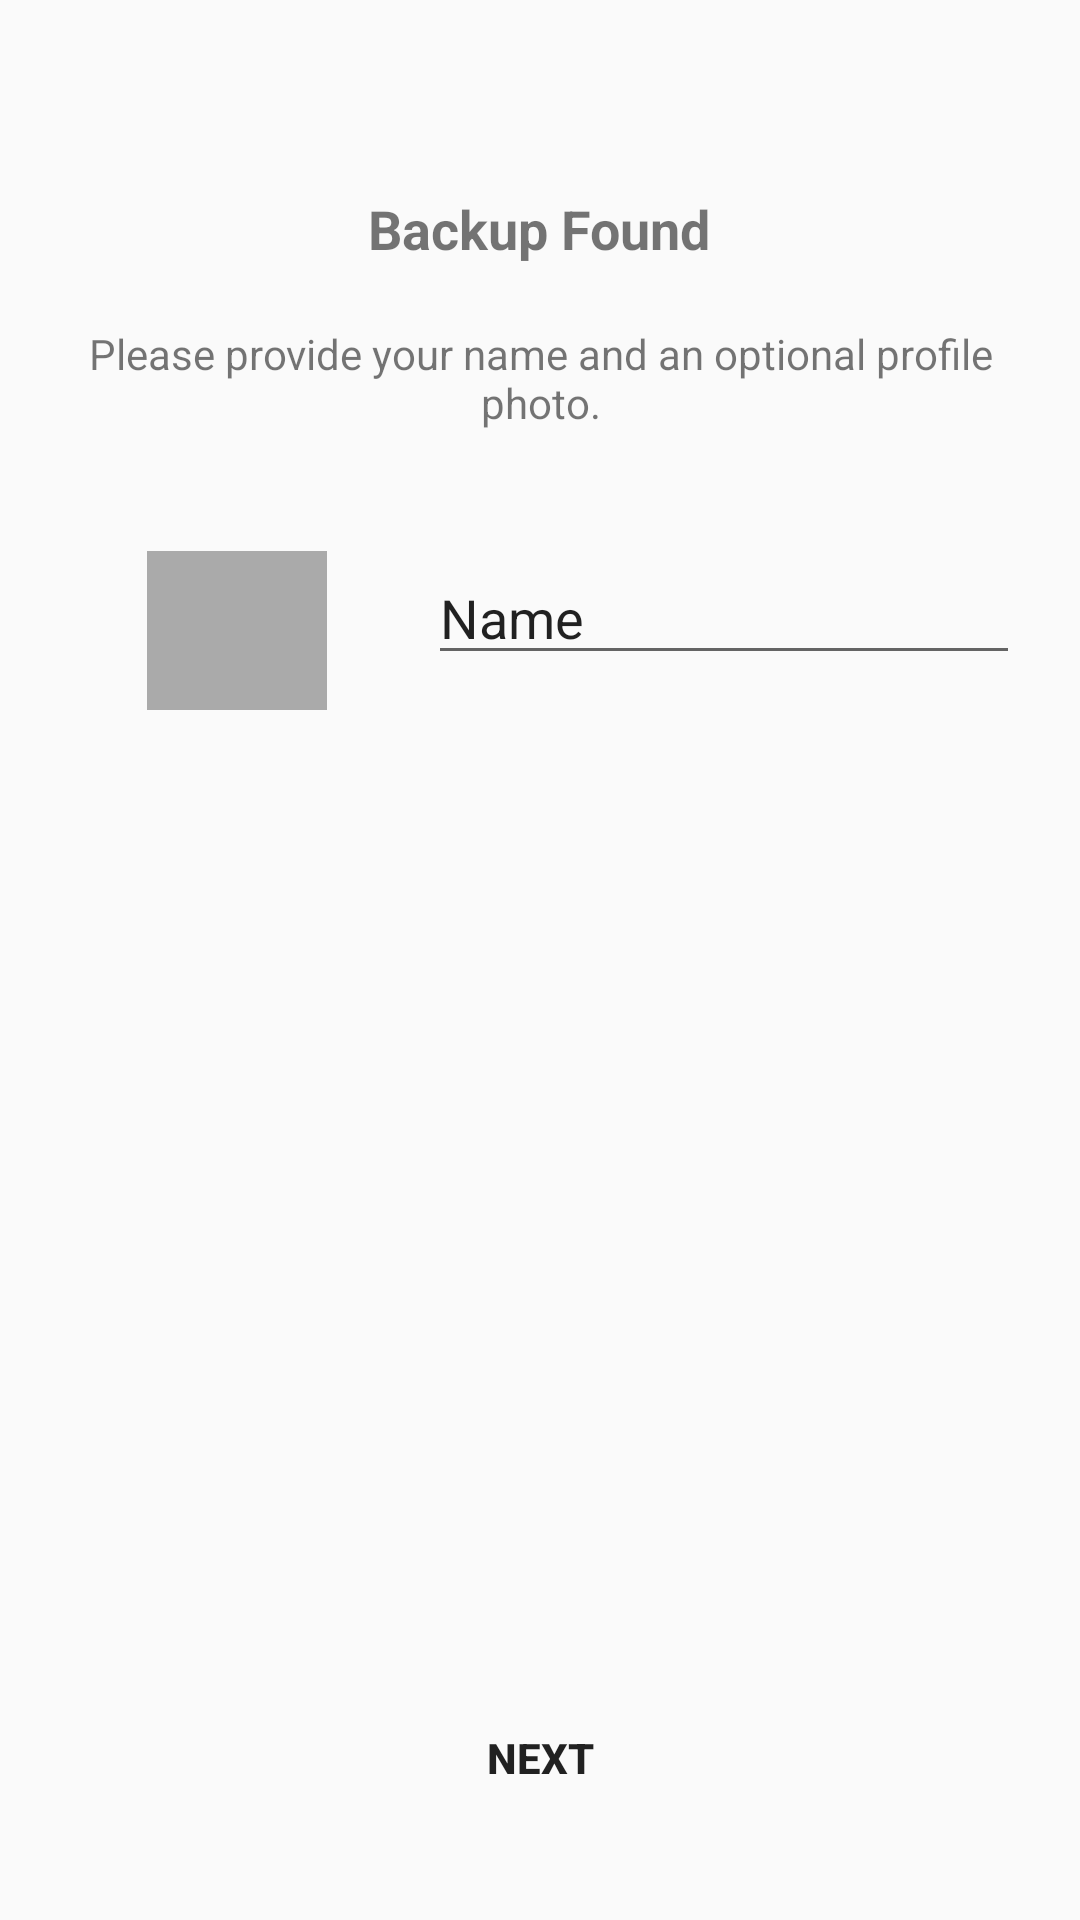

Android layout source for this screen:
<!-- AndroidManifest.xml: application theme Theme.AppCompat.Light.NoActionBar -->
<!-- res/layout/activity_profile.xml -->
<?xml version="1.0" encoding="utf-8"?>
<RelativeLayout xmlns:android="http://schemas.android.com/apk/res/android"
    xmlns:app="http://schemas.android.com/apk/res-auto"
    xmlns:tools="http://schemas.android.com/tools"
    android:layout_width="match_parent"
    android:layout_height="match_parent"
    tools:context=".ProfileActivity">

    <TextView
        android:id="@+id/txtBackup"
        android:layout_width="wrap_content"
        android:layout_height="wrap_content"
        android:layout_alignParentTop="true"
        android:layout_centerHorizontal="true"
        android:layout_marginTop="64dp"
        android:text="Backup Found"
        android:textSize="18sp"
        android:textStyle="bold"
        tools:layout_editor_absoluteX="162dp"
        tools:layout_editor_absoluteY="126dp" />

    <TextView
        android:id="@+id/txtDetails"
        android:layout_width="wrap_content"
        android:layout_height="wrap_content"
        android:layout_margin="20dp"
        android:layout_below="@+id/txtBackup"
        android:layout_centerHorizontal="true"
        android:text="Please provide your name and an optional profile photo."
        android:textAlignment="center"
        android:textSize="14sp"
        tools:layout_editor_absoluteX="162dp"
        tools:layout_editor_absoluteY="244dp" />


    <Button
        android:id="@+id/btnLastNext"
        android:layout_width="wrap_content"
        android:layout_height="wrap_content"
        android:layout_alignParentBottom="true"
        android:layout_centerHorizontal="true"
        android:layout_margin="30dp"
        android:background="@null"
        android:text="Next"
        android:textStyle="bold" />

    <EditText
        android:id="@+id/edtName"
        android:layout_width="wrap_content"
        android:layout_height="wrap_content"

        android:layout_alignStart="@+id/txtBackup"
        android:layout_margin="20dp"
        android:layout_below="@id/txtDetails"
        android:ems="10"
        android:inputType="textPersonName"
        android:text="Name" />

    <ImageView
        android:id="@+id/imageView"
        android:layout_width="60dp"
        android:layout_height="53dp"
        android:layout_alignParentStart="true"

        android:layout_alignTop="@+id/edtName"
        android:layout_marginStart="49dp"
        app:srcCompat="@android:color/darker_gray" />


</RelativeLayout>
<!-- resources referenced by this layout -->
<resources>

</resources>
